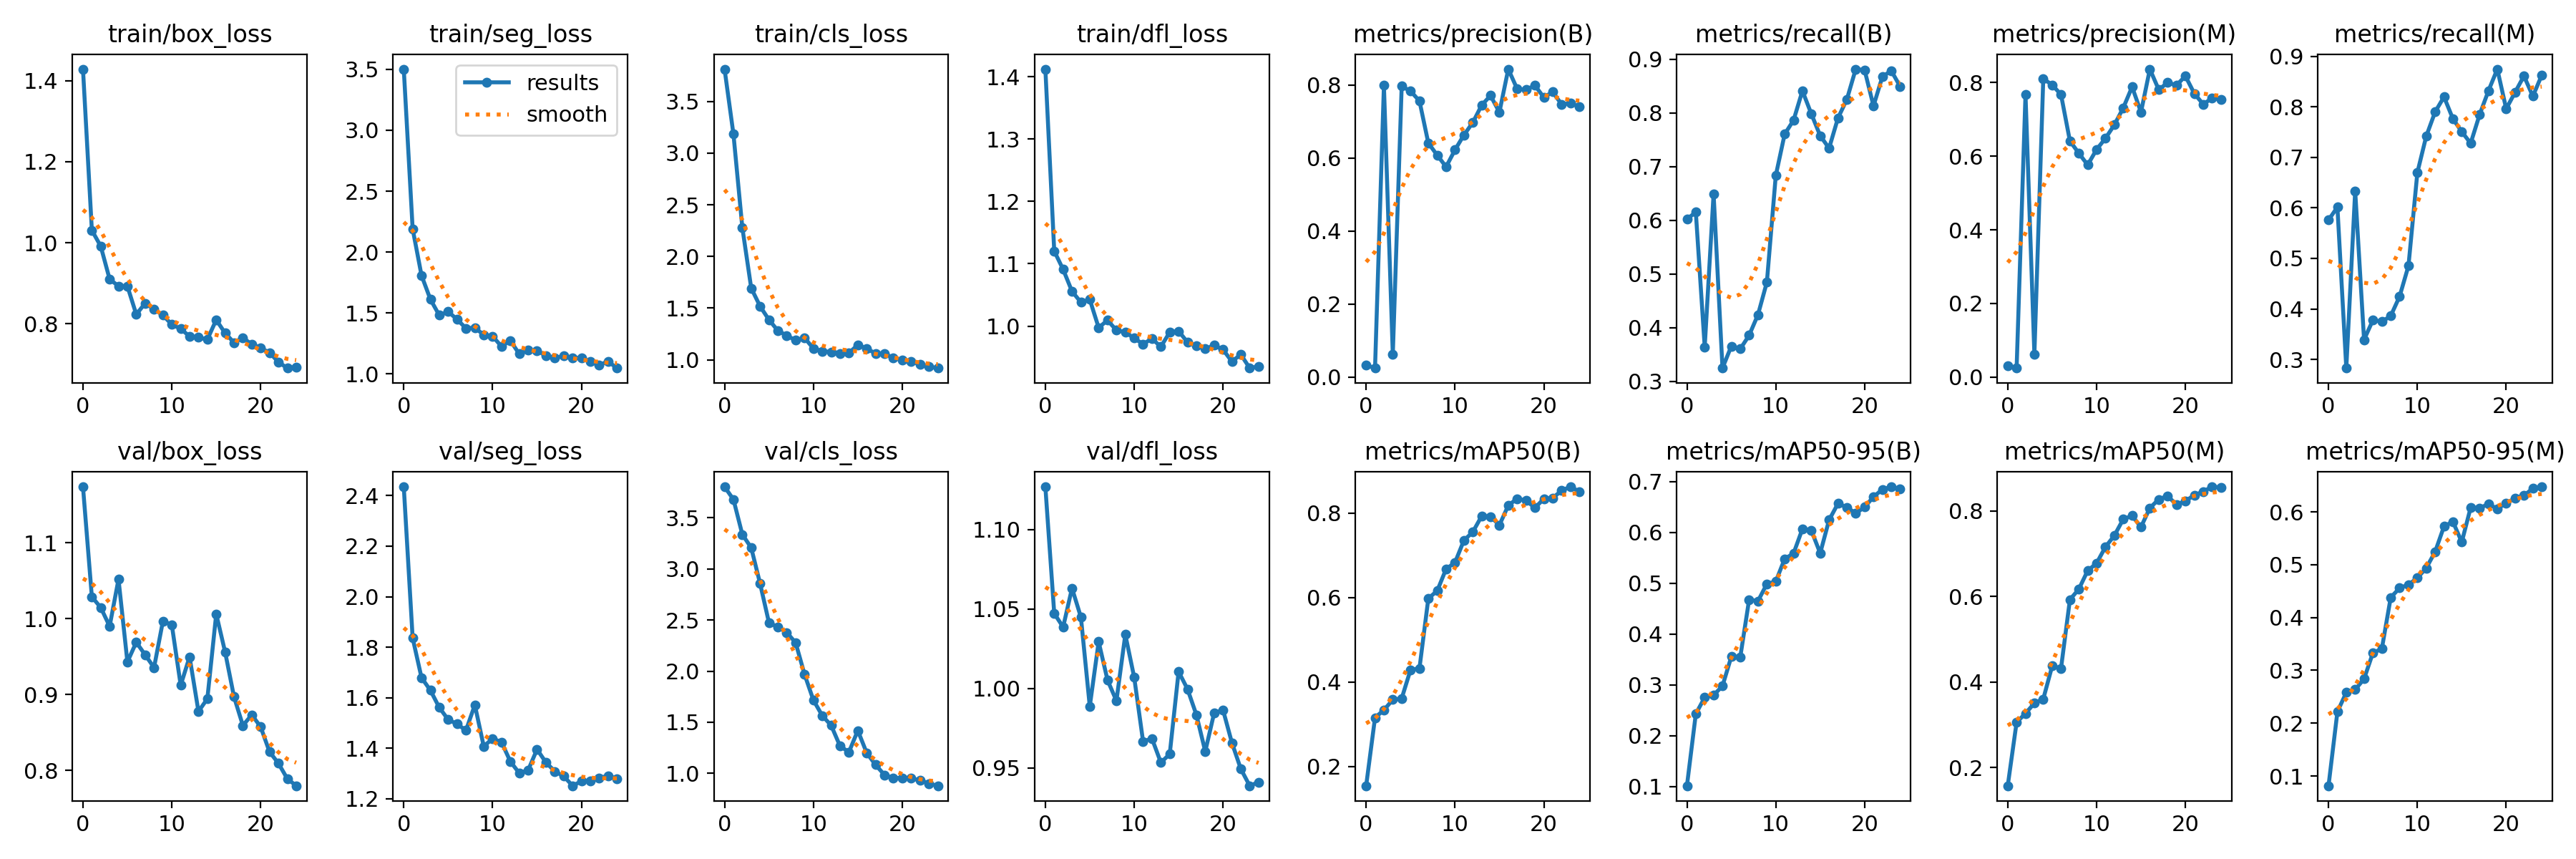

Source data for this figure (header and first rows):
epoch, train/box_loss, train/seg_loss, train/cls_loss, train/dfl_loss, metrics/precision(B), metrics/recall(B), metrics/mAP50(B), metrics/mAP50-95(B), metrics/precision(M), metrics/recall(M), metrics/mAP50(M), metrics/mAP50-95(M), val/box_loss, val/seg_loss, val/cls_loss, val/dfl_loss, lr/pg0, lr/pg1, lr/pg2
0, 1.428, 3.502, 3.812, 1.412, 0.03273, 0.6026, 0.154, 0.1015, 0.03178, 0.5758, 0.1573, 0.08155, 1.174, 2.435, 3.802, 1.127, 8e-05, 8e-05, 8e-05
1, 1.031, 2.19, 3.183, 1.12, 0.02499, 0.6154, 0.3155, 0.2431, 0.02469, 0.6015, 0.3059, 0.2217, 1.029, 1.836, 3.678, 1.047, 0.0001633, 0.0001633, 0.0001633
2, 0.9914, 1.808, 2.28, 1.091, 0.7991, 0.3644, 0.3335, 0.2753, 0.768, 0.2829, 0.3262, 0.258, 1.015, 1.679, 3.336, 1.039, 0.0002394, 0.0002394, 0.0002394
3, 0.9101, 1.612, 1.693, 1.056, 0.06239, 0.6497, 0.3579, 0.2798, 0.06209, 0.6335, 0.3504, 0.2635, 0.9899, 1.629, 3.206, 1.063, 0.0003084, 0.0003084, 0.0003084
4, 0.8932, 1.481, 1.518, 1.038, 0.7971, 0.3251, 0.3609, 0.2978, 0.8103, 0.339, 0.36, 0.2838, 1.052, 1.561, 2.856, 1.045, 0.0003703, 0.0003703, 0.0003703
5, 0.8929, 1.512, 1.387, 1.043, 0.7836, 0.3659, 0.429, 0.3559, 0.7938, 0.378, 0.437, 0.3333, 0.943, 1.513, 2.473, 0.9887, 0.0004251, 0.0004251, 0.0004251
6, 0.8232, 1.448, 1.282, 0.9975, 0.7569, 0.3607, 0.432, 0.3544, 0.7671, 0.3746, 0.4319, 0.3406, 0.9688, 1.496, 2.431, 1.029, 0.0004727, 0.0004727, 0.0004727
7, 0.8509, 1.375, 1.235, 1.009, 0.6414, 0.3861, 0.5979, 0.4678, 0.6414, 0.3861, 0.5924, 0.4379, 0.9523, 1.471, 2.378, 1.005, 0.0005132, 0.0005132, 0.0005132
8, 0.8363, 1.379, 1.188, 0.9933, 0.6081, 0.4246, 0.616, 0.4652, 0.6081, 0.4246, 0.6168, 0.4558, 0.9355, 1.572, 2.278, 0.9922, 0.0005466, 0.0005466, 0.0005466
9, 0.8213, 1.321, 1.213, 0.9903, 0.5764, 0.4853, 0.6677, 0.4989, 0.5764, 0.4853, 0.66, 0.4622, 0.9968, 1.408, 1.969, 1.034, 0.0005728, 0.0005728, 0.0005728
10, 0.7982, 1.31, 1.11, 0.9806, 0.6227, 0.6836, 0.6829, 0.5036, 0.6182, 0.6697, 0.6773, 0.4749, 0.9918, 1.438, 1.716, 1.007, 0.0005919, 0.0005919, 0.0005919
11, 0.788, 1.226, 1.083, 0.9711, 0.6632, 0.7607, 0.7353, 0.5481, 0.6486, 0.7418, 0.7155, 0.4936, 0.9122, 1.425, 1.565, 0.9667, 0.0005644, 0.0005644, 0.0005644
12, 0.7689, 1.274, 1.077, 0.98, 0.6974, 0.7866, 0.7552, 0.5588, 0.6851, 0.7899, 0.742, 0.5245, 0.9497, 1.348, 1.469, 0.9685, 0.0005644, 0.0005644, 0.0005644
13, 0.7663, 1.164, 1.063, 0.9668, 0.745, 0.8415, 0.7928, 0.6071, 0.731, 0.8196, 0.7802, 0.5724, 0.8777, 1.302, 1.267, 0.9534, 0.0005248, 0.0005248, 0.0005248
14, 0.7613, 1.194, 1.067, 0.9902, 0.7716, 0.7986, 0.7921, 0.6042, 0.7883, 0.7763, 0.7884, 0.5814, 0.8944, 1.313, 1.208, 0.9587, 0.0004852, 0.0004852, 0.0004852
15, 0.8099, 1.192, 1.145, 0.9919, 0.7258, 0.7579, 0.7716, 0.5593, 0.7196, 0.7506, 0.7621, 0.5429, 1.006, 1.396, 1.419, 1.011, 0.0004456, 0.0004456, 0.0004456
16, 0.7771, 1.15, 1.109, 0.9743, 0.844, 0.7345, 0.8184, 0.6246, 0.8365, 0.7278, 0.8066, 0.608, 0.956, 1.344, 1.2, 0.9996, 0.000406, 0.000406, 0.000406
17, 0.7538, 1.131, 1.062, 0.9685, 0.7896, 0.7906, 0.8344, 0.657, 0.7806, 0.784, 0.8268, 0.6073, 0.8971, 1.309, 1.083, 0.9834, 0.0003664, 0.0003664, 0.0003664
18, 0.7658, 1.149, 1.059, 0.9634, 0.7876, 0.8254, 0.8299, 0.6497, 0.8001, 0.8315, 0.8348, 0.6146, 0.8592, 1.29, 0.9852, 0.9604, 0.0003268, 0.0003268, 0.0003268
19, 0.7493, 1.133, 1.019, 0.9692, 0.7993, 0.8819, 0.8127, 0.6377, 0.7927, 0.8746, 0.814, 0.6059, 0.8732, 1.252, 0.9534, 0.9846, 0.0002872, 0.0002872, 0.0002872
20, 0.7402, 1.131, 0.998, 0.9623, 0.7665, 0.8801, 0.8339, 0.65, 0.8177, 0.796, 0.8231, 0.6161, 0.8574, 1.27, 0.9566, 0.9865, 0.0002476, 0.0002476, 0.0002476
21, 0.7292, 1.101, 0.9867, 0.9432, 0.7815, 0.8134, 0.8357, 0.6704, 0.7704, 0.8286, 0.8361, 0.626, 0.8245, 1.272, 0.9508, 0.9658, 0.000208, 0.000208, 0.000208
22, 0.7056, 1.073, 0.9556, 0.9545, 0.7476, 0.8677, 0.8536, 0.6847, 0.7412, 0.861, 0.8451, 0.6309, 0.8093, 1.283, 0.9329, 0.9494, 0.0001684, 0.0001684, 0.0001684
23, 0.6909, 1.103, 0.9326, 0.9327, 0.7504, 0.879, 0.8625, 0.69, 0.7574, 0.8209, 0.8561, 0.6443, 0.7891, 1.291, 0.9006, 0.9388, 0.0001288, 0.0001288, 0.0001288
24, 0.6938, 1.048, 0.9204, 0.9354, 0.7413, 0.8495, 0.8513, 0.6857, 0.7538, 0.8623, 0.8548, 0.6474, 0.7798, 1.281, 0.879, 0.941, 8.92e-05, 8.92e-05, 8.92e-05
